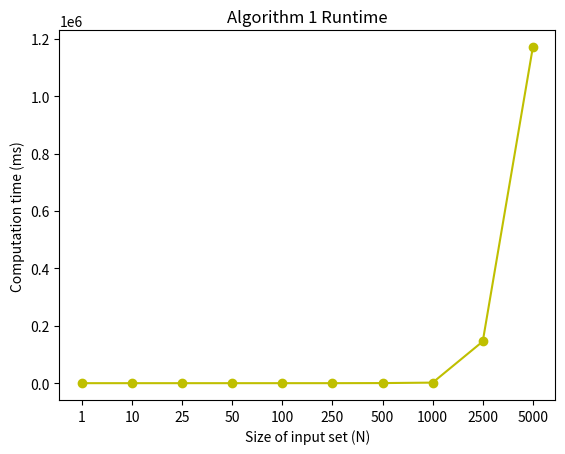
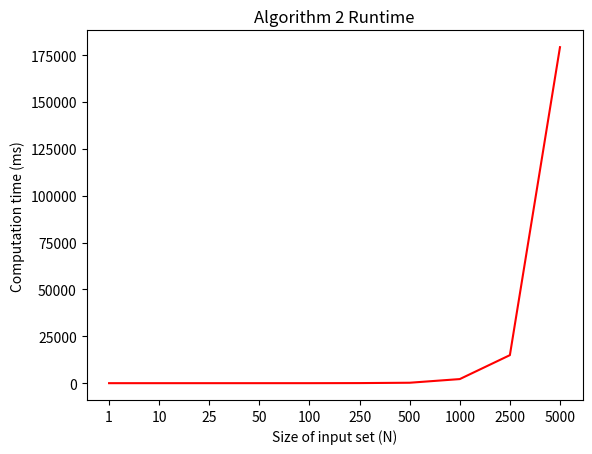
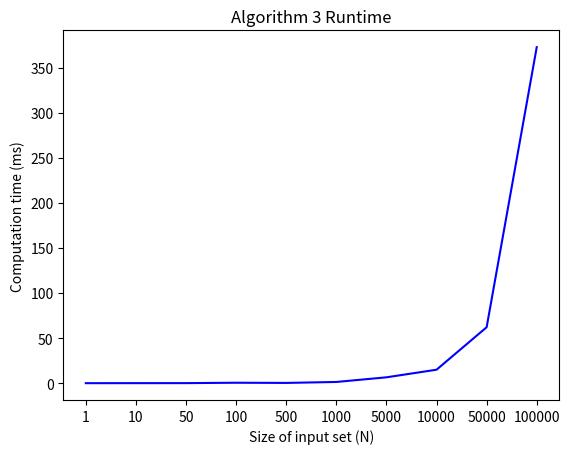
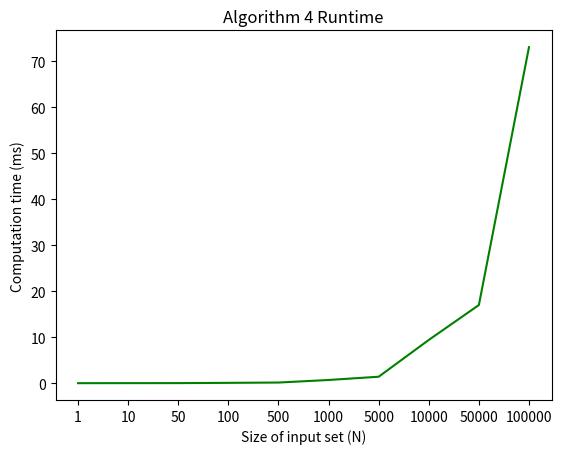
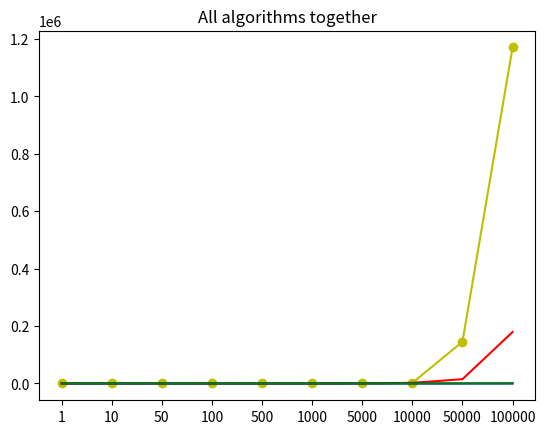
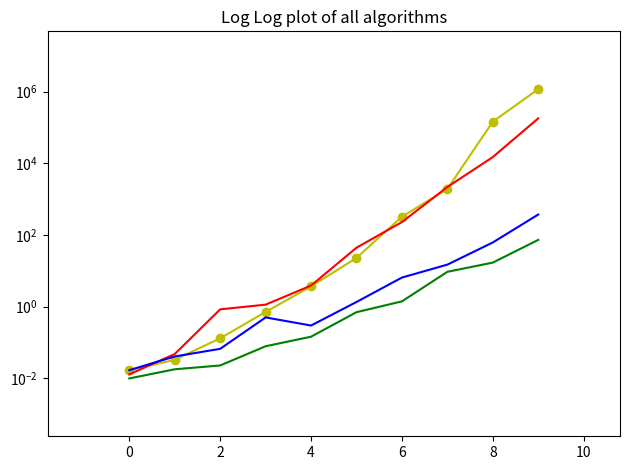

The script that saved these images, in order:
#!/usr/bin/env python 
import matplotlib.pyplot as plt
import numpy as np

#project 1 algorithms 1-4
w = np.array([.017, .033, .132, .716, 3.697, 22.931, 324.724, 1927.502, 145405.554, 1170605.957])  
x = np.array([.013, .048, .845, 1.143, 3.895, 44.312, 229.968, 2182.506, 14950.93, 179258.975])
y = np.array([.017, .041, .067, .503, .299, 1.356, 6.508, 14.943, 62.023, 372.541])
z = np.array([.010, .018, .023, .079, .146, .704, 1.412, 9.417, 17.012, 73.113])

yz_ticks = ['1', '10', '50', '100', '500', '1000', '5000', '10000', '50000', '100000']
wx_ticks = ['1', '10', '25', '50', '100', '250', '500', '1000', '2500', '5000']

#plt.subplot(5, 1, 1)
plt.figure(1)
plt.plot(w, "-yo")
plt.xticks(range(10), wx_ticks, color='black')
plt.title("Algorithm 1 Runtime")
plt.ylabel("Computation time (ms)")
plt.xlabel("Size of input set (N)")

#plt.subplot(5, 1, 2)
plt.figure(2)
plt.plot(x, "-r")
plt.xticks(range(10), wx_ticks, color='black')
plt.title("Algorithm 2 Runtime")
plt.ylabel("Computation time (ms)")
plt.xlabel("Size of input set (N)")

#plt.subplot(5, 1, 3)
plt.figure(3)
plt.plot(y, "-b")
plt.xticks(range(10), yz_ticks, color='black')
plt.title("Algorithm 3 Runtime")
plt.ylabel("Computation time (ms)")
plt.xlabel("Size of input set (N)")

#plt.subplot(5, 1, 4)
plt.figure(4)
plt.plot(z, "-g")
plt.xticks(range(10), yz_ticks, color='black')
plt.title("Algorithm 4 Runtime")
plt.ylabel("Computation time (ms)")
plt.xlabel("Size of input set (N)")

#plt.subplot(5, 1, 5)
plt.figure(5)
plt.title("All algorithms together")
plt.plot(w, "-yo")
plt.plot(x, "-r")
plt.plot(y, "-b")
plt.plot(z, "-g")
plt.xticks(range(10), yz_ticks, color='black')

plt.figure(6)
plt.title("Log Log plot of all algorithms")
plt.plot(w, "-yo")
plt.plot(x, "-r")
plt.plot(y, "-b")
plt.plot(z, "-g")
plt.yscale('log')

#plt.subplots_adjust(bottom=0.15)
plt.margins(.2)
plt.tight_layout()
plt.show()
        
